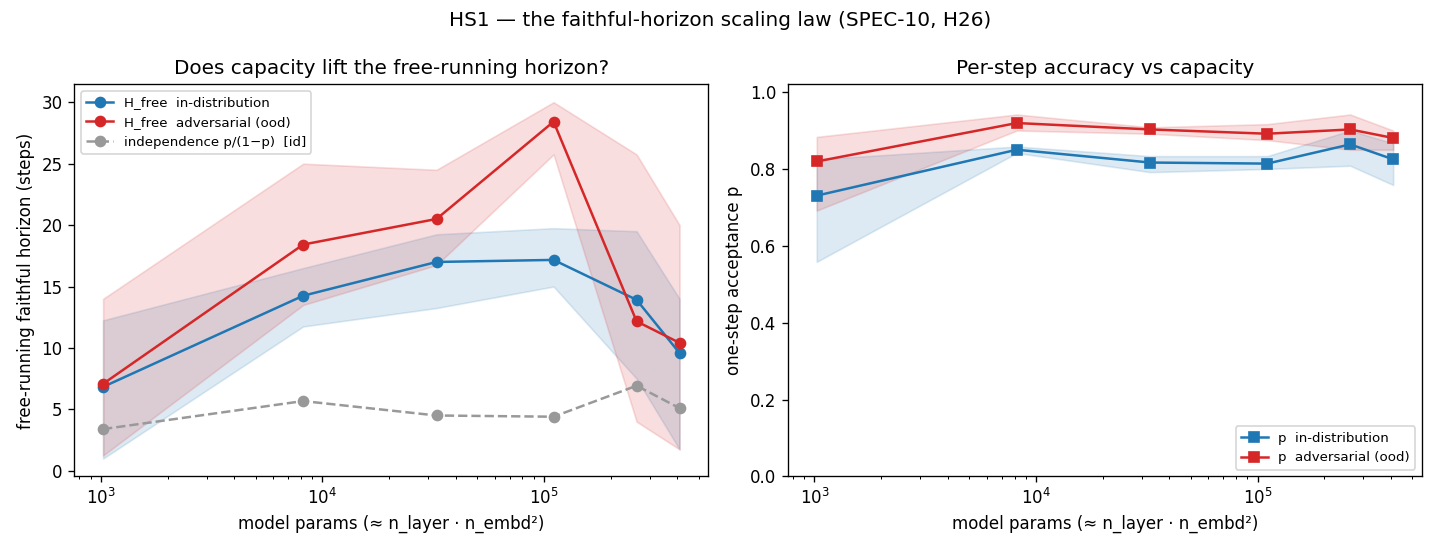

Source data for this figure (header and first rows):
scale, params, metric, mean, ci_lo, ci_hi, n
xs, 1024, one_step_acc_id, 0.7306, 0.5583, 0.825, 3
xs, 1024, h_free_id, 6.833, 1, 12.25, 3
xs, 1024, h_indep_id, 3.399, 1.264, 4.714, 3
xs, 1024, horizon_efficiency_id, 1.703, 0.791, 2.598, 3
xs, 1024, one_step_acc_ood, 0.8194, 0.6917, 0.8833, 3
xs, 1024, h_free_ood, 7.083, 1.25, 14, 3
xs, 1024, h_indep_ood, 5.795, 2.243, 7.571, 3
xs, 1024, horizon_efficiency_ood, 1.066, 0.5572, 1.849, 3
s, 8192, one_step_acc_id, 0.85, 0.8417, 0.8583, 3
s, 8192, h_free_id, 14.25, 11.75, 16.5, 3
s, 8192, h_indep_id, 5.68, 5.316, 6.059, 3
s, 8192, horizon_efficiency_id, 2.508, 2.074, 2.728, 3
s, 8192, one_step_acc_ood, 0.9194, 0.9, 0.9417, 3
s, 8192, h_free_ood, 18.42, 13.5, 25, 3
s, 8192, h_indep_ood, 12.05, 9, 16.14, 3
s, 8192, horizon_efficiency_ood, 1.524, 1.5, 1.549, 3
m, 32768, one_step_acc_id, 0.8167, 0.7917, 0.8333, 3
m, 32768, h_free_id, 17, 13.25, 19.25, 3
m, 32768, h_indep_id, 4.505, 3.8, 5, 3
m, 32768, horizon_efficiency_id, 3.859, 2.811, 5.066, 3
m, 32768, one_step_acc_ood, 0.9028, 0.8917, 0.9083, 3
m, 32768, h_free_ood, 20.5, 16.75, 24.5, 3
m, 32768, h_indep_ood, 9.35, 8.231, 9.909, 3
m, 32768, horizon_efficiency_ood, 2.237, 1.69, 2.977, 3
l, 110592, one_step_acc_id, 0.8139, 0.8, 0.8333, 3
l, 110592, h_free_id, 17.17, 15, 19.75, 3
l, 110592, h_indep_id, 4.406, 4, 5, 3
l, 110592, horizon_efficiency_id, 3.948, 3.35, 4.938, 3
l, 110592, one_step_acc_ood, 0.8917, 0.875, 0.9167, 3
l, 110592, h_free_ood, 28.42, 25.75, 30, 3
l, 110592, h_indep_ood, 8.524, 7, 11, 3
l, 110592, horizon_efficiency_ood, 3.508, 2.341, 4.286, 3
xl, 262144, one_step_acc_id, 0.8639, 0.8083, 0.9, 3
xl, 262144, h_free_id, 13.92, 7.5, 19.5, 3
xl, 262144, h_indep_id, 6.93, 4.217, 9, 3
xl, 262144, horizon_efficiency_id, 1.998, 1.639, 2.575, 3
xl, 262144, one_step_acc_ood, 0.9028, 0.85, 0.9417, 3
xl, 262144, h_free_ood, 12.17, 4, 25.75, 3
xl, 262144, h_indep_ood, 10.94, 5.667, 16.14, 3
xl, 262144, horizon_efficiency_ood, 0.9716, 0.6136, 1.595, 3
xxl, 409600, one_step_acc_id, 0.825, 0.7583, 0.8667, 3
xxl, 409600, h_free_id, 9.583, 1.75, 14, 3
xxl, 409600, h_indep_id, 5.102, 3.138, 6.5, 3
xxl, 409600, horizon_efficiency_id, 1.676, 0.5577, 2.471, 3
xxl, 409600, one_step_acc_ood, 0.8806, 0.85, 0.9, 3
xxl, 409600, h_free_ood, 10.42, 1.75, 20, 3
xxl, 409600, h_indep_ood, 7.632, 5.667, 9, 3
xxl, 409600, horizon_efficiency_ood, 1.265, 0.3088, 2.43, 3
